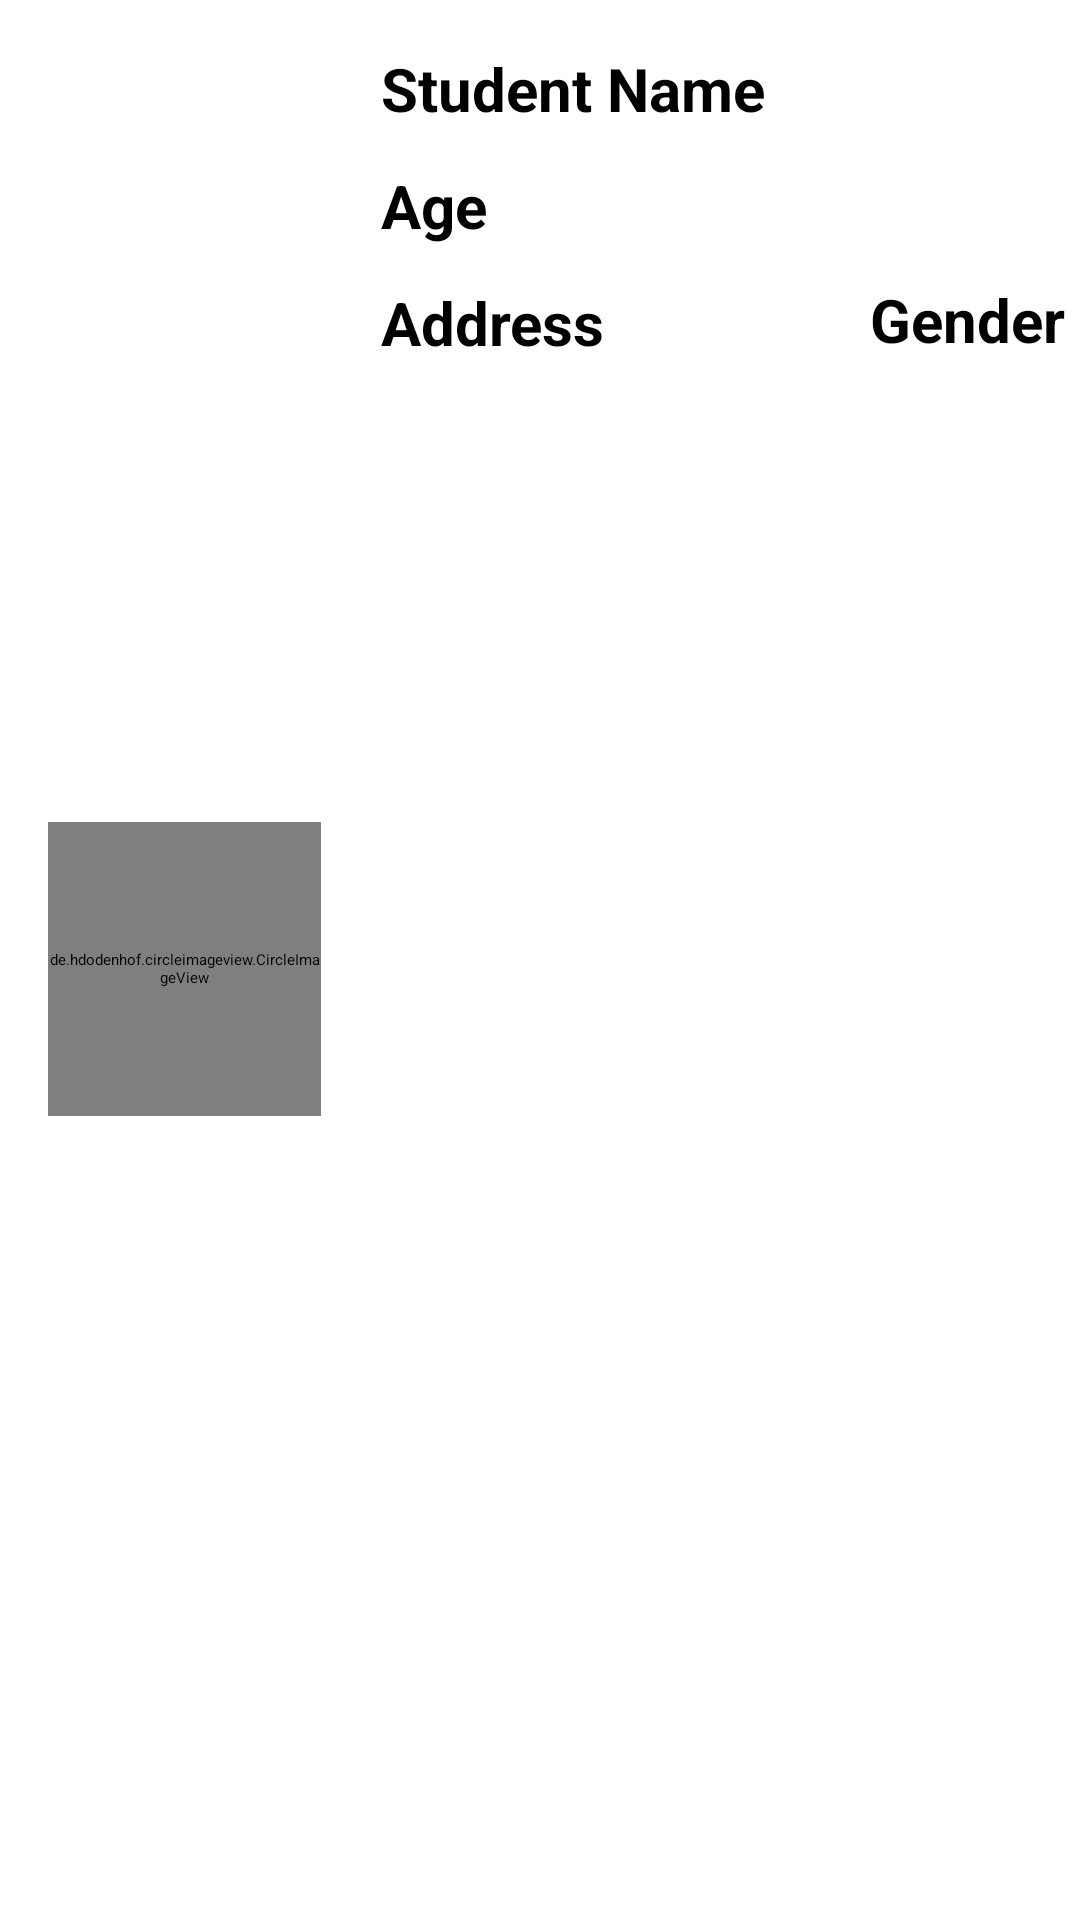

Reconstruct the res/layout file that produces this screen, plus the resources it refers to.
<!-- AndroidManifest.xml: application theme Theme.StudentAPI -->
<!-- res/layout/my_layout.xml -->
<?xml version="1.0" encoding="utf-8"?>
<androidx.constraintlayout.widget.ConstraintLayout xmlns:android="http://schemas.android.com/apk/res/android"
    xmlns:app="http://schemas.android.com/apk/res-auto"
    xmlns:tools="http://schemas.android.com/tools"
    android:layout_margin="5dp"
    android:layout_width="match_parent"
    android:layout_height="wrap_content">

    <de.hdodenhof.circleimageview.CircleImageView
        android:id="@+id/imgProfile"
        android:layout_width="91dp"
        android:layout_height="98dp"
        android:layout_marginStart="16dp"
        android:layout_marginLeft="16dp"
        android:layout_marginTop="16dp"
        android:layout_marginBottom="10dp"
        android:src="@drawable/logo"
        app:layout_constraintBottom_toBottomOf="parent"
        app:layout_constraintStart_toStartOf="parent"
        app:layout_constraintTop_toTopOf="parent"
        tools:ignore="MissingClass" />
    <TextView
        android:id="@+id/tvName"
        android:layout_width="wrap_content"
        android:layout_height="27dp"
        android:layout_marginStart="20dp"
        android:textStyle="bold"
        android:layout_marginTop="16dp"
        android:text="Student Name"
        android:textSize="20sp"
        app:layout_constraintStart_toEndOf="@+id/imgProfile"
        app:layout_constraintTop_toTopOf="parent"
        android:layout_marginLeft="20dp" />

    <TextView
        android:id="@+id/tvAge"
        android:layout_width="wrap_content"
        android:layout_height="27dp"
        android:layout_marginStart="20dp"
        android:textStyle="bold"
        android:layout_marginLeft="20dp"
        android:layout_marginTop="12dp"
        android:text="Age"
        android:textSize="20sp"
        app:layout_constraintStart_toEndOf="@+id/imgProfile"
        app:layout_constraintTop_toBottomOf="@+id/tvName" />

    <TextView
        android:id="@+id/tvAddress"
        android:layout_width="162dp"
        android:layout_height="24dp"
        android:layout_marginStart="20dp"
        android:layout_marginLeft="20dp"
        android:layout_marginTop="12dp"
        android:text="Address"
        android:textSize="20sp"
        android:textStyle="bold"
        app:layout_constraintStart_toEndOf="@+id/imgProfile"
        app:layout_constraintTop_toBottomOf="@+id/tvAge" />

    <ImageButton
        android:id="@+id/btnDelete"
        android:layout_width="50dp"
        android:layout_height="49dp"
        android:layout_marginTop="4dp"
        android:layout_marginEnd="4dp"
        android:layout_marginRight="4dp"
        android:scaleType="fitCenter"
        android:backgroundTint="#AF2641"
        android:src="@drawable/del"
        app:layout_constraintEnd_toEndOf="parent"
        app:layout_constraintTop_toTopOf="parent" />

    <TextView
        android:id="@+id/tvGender"
        android:layout_width="66dp"
        android:layout_height="25dp"
        android:layout_marginTop="40dp"
        android:layout_marginEnd="4dp"
        android:layout_marginRight="4dp"
        android:text="Gender"
        android:textSize="20sp"
        android:textStyle="bold"
        app:layout_constraintEnd_toEndOf="parent"
        app:layout_constraintTop_toBottomOf="@+id/btnDelete" />

</androidx.constraintlayout.widget.ConstraintLayout>
<!-- resources referenced by this layout -->
<resources>

</resources>
